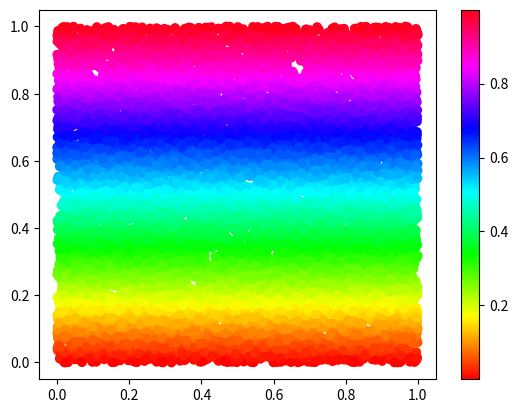

Recreate this plot in Python.
# 使用隨機數據陣列產生圖像
import matplotlib.pyplot as plt
import numpy as np

x = np.random.rand(10000)
y = np.random.rand(10000)
# 使用 cmap='hsv' 意味著顏色將按 HSV 顏色空間進行映射，色調從 0 到 1 對應于一個色環，涵蓋所有顏色。
plt.scatter(x, y, c=y, cmap='hsv' )
# 顯示顏色條
plt.colorbar()
plt.show()